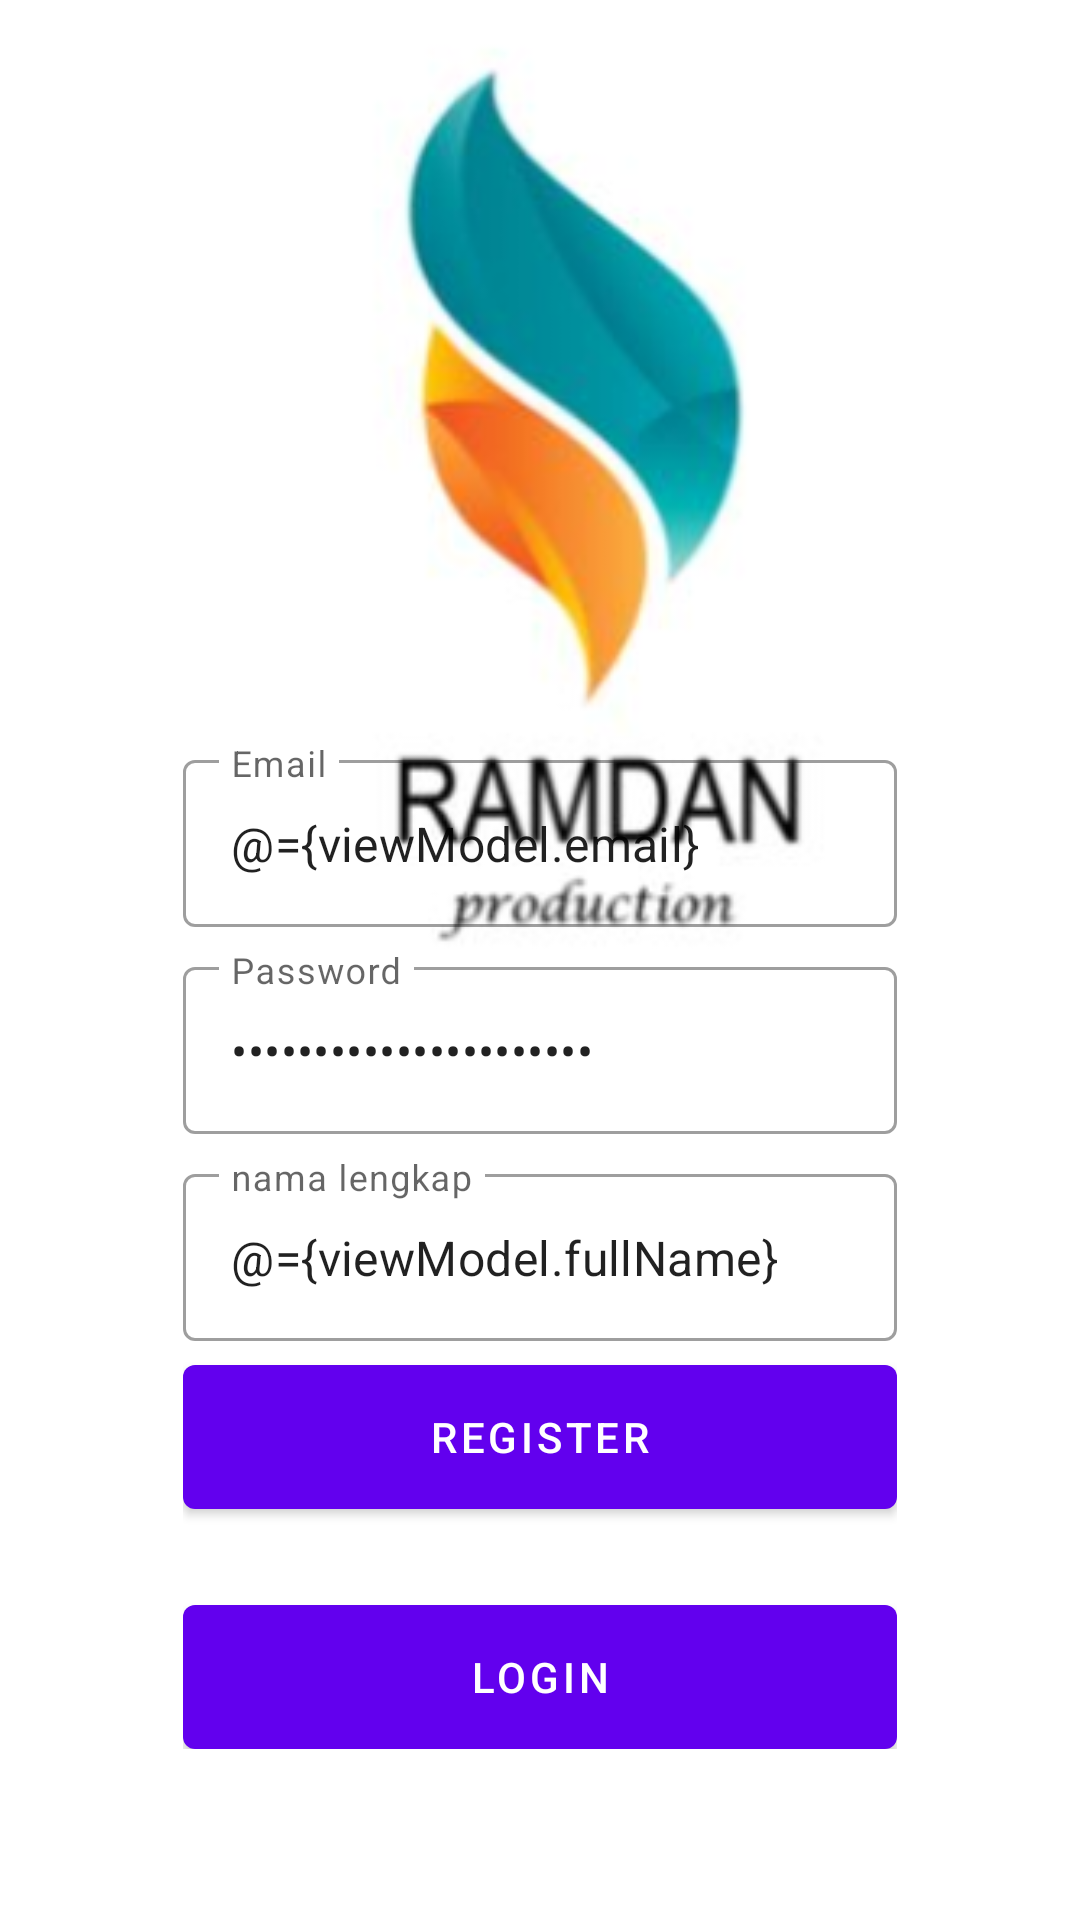

Produce the Android XML layout that renders to this screen, including the resource entries it uses.
<!-- AndroidManifest.xml: application theme Theme.Appramdan -->
<!-- res/layout/fragment_register.xml -->
<?xml version="1.0" encoding="utf-8"?>
<layout xmlns:android="http://schemas.android.com/apk/res/android"
    xmlns:tools="http://schemas.android.com/tools"
    xmlns:app="http://schemas.android.com/apk/res-auto">

    <data>
       <variable
           name="viewModel"
           type="com.appramdan.app.ui.auth.AuthViewModel" />
    </data>

    <androidx.coordinatorlayout.widget.CoordinatorLayout
        android:layout_width="match_parent"
        android:layout_height="match_parent"
        tools:context=".ui.auth.LoginFragment">

        <androidx.constraintlayout.widget.ConstraintLayout
            android:layout_width="match_parent"
            android:layout_height="match_parent">

            <ImageView
                android:layout_width="match_parent"
                android:layout_height="match_parent"
                android:scaleType="centerCrop"
                android:src="@drawable/bg_splash"/>

            <LinearLayout
                android:layout_width="0dp"
                android:layout_height="wrap_content"
                android:gravity="center"
                android:orientation="vertical"
                android:padding="16dp"
                app:layout_constraintWidth_percent="0.75"
                app:layout_constraintVertical_bias="0.85"
                app:layout_constraintBottom_toBottomOf="parent"
                app:layout_constraintEnd_toEndOf="parent"
                app:layout_constraintStart_toStartOf="parent"
                app:layout_constraintTop_toTopOf="parent">

                <com.google.android.material.textfield.TextInputLayout
                    android:layout_width="match_parent"
                    android:layout_height="wrap_content"
                    style="@style/Widget.MaterialComponents.TextInputLayout.OutlinedBox"
                    android:hint="@string/email">

                    <com.google.android.material.textfield.TextInputEditText
                        android:layout_width="match_parent"
                        android:layout_height="wrap_content"
                        android:id="@+id/editEmail"
                        android:inputType="textEmailAddress"
                        android:text="@={viewModel.email}"/>

                </com.google.android.material.textfield.TextInputLayout>

                <com.google.android.material.textfield.TextInputLayout
                    android:layout_width="match_parent"
                    android:layout_height="wrap_content"
                    style="@style/Widget.MaterialComponents.TextInputLayout.OutlinedBox"
                    android:layout_marginTop="8dp"
                    android:hint="@string/password">

                    <com.google.android.material.textfield.TextInputEditText
                        android:layout_width="match_parent"
                        android:layout_height="wrap_content"
                        android:id="@+id/editPassword"
                        android:inputType="textPassword"
                        android:text="@={viewModel.password}"/>

                </com.google.android.material.textfield.TextInputLayout>

                <com.google.android.material.textfield.TextInputLayout
                    android:layout_width="match_parent"
                    android:layout_height="wrap_content"
                    style="@style/Widget.MaterialComponents.TextInputLayout.OutlinedBox"
                    android:layout_marginTop="8dp"
                    android:hint="@string/full_name">

                    <com.google.android.material.textfield.TextInputEditText
                        android:layout_width="match_parent"
                        android:layout_height="wrap_content"
                        android:id="@+id/editFullName"
                        android:inputType="textCapWords"
                        android:text="@={viewModel.fullName}"/>

                </com.google.android.material.textfield.TextInputLayout>

                <com.google.android.material.button.MaterialButton
                    android:id="@+id/buttonRegister"
                    android:layout_width="match_parent"
                    android:layout_height="wrap_content"
                    android:insetBottom="0dp"
                    android:insetTop="0dp"
                    android:onClick="@{()-> viewModel.register()}"
                    android:text="@string/register"
                    android:layout_marginTop="8dp"/>

                <com.google.android.material.button.MaterialButton
                    android:id="@+id/buttonLogin"
                    android:layout_width="match_parent"
                    android:layout_height="wrap_content"
                    android:insetBottom="0dp"
                    android:insetTop="0dp"
                    android:text="@string/login"
                    android:layout_marginTop="32dp"/>

            </LinearLayout>

        </androidx.constraintlayout.widget.ConstraintLayout>

    </androidx.coordinatorlayout.widget.CoordinatorLayout>
</layout>
<!-- resources referenced by this layout -->
<resources>
  <!-- drawable bg_splash: png bitmap (drawable, 45736 bytes) -->
  <string name="email">Email</string>
  <string name="full_name">nama lengkap</string>
  <string name="login">Login</string>
  <string name="password">Password</string>
  <string name="register">Register</string>
  <style name="Theme.Appramdan" parent="Theme.MaterialComponents.DayNight.DarkActionBar">
          
          <item name="colorPrimary">@color/purple_500</item>
          <item name="colorPrimaryVariant">@color/purple_700</item>
          <item name="colorOnPrimary">@color/white</item>
          
          <item name="colorSecondary">@color/teal_200</item>
          <item name="colorSecondaryVariant">@color/teal_700</item>
          <item name="colorOnSecondary">@color/black</item>
          
          <item name="android:statusBarColor" tools:targetApi="l">?attr/colorPrimaryVariant</item>
          
      </style>
  <!-- not gathered from this repository: default colours our renderer supplied (Android Studio template values) -->
  <color name="purple_500">#FF6200EE</color>
  <color name="purple_700">#FF3700B3</color>
  <color name="teal_200">#FF03DAC5</color>
  <color name="teal_700">#FF018786</color>
  <color name="black">#FF000000</color>
  <color name="white">#FFFFFFFF</color>
</resources>
